6-way image classification set "split" from GitHub (mahmoudan0s/IdentificationSystem); label vocabulary: cardboard, glass, metal, paper, plastic, trash.

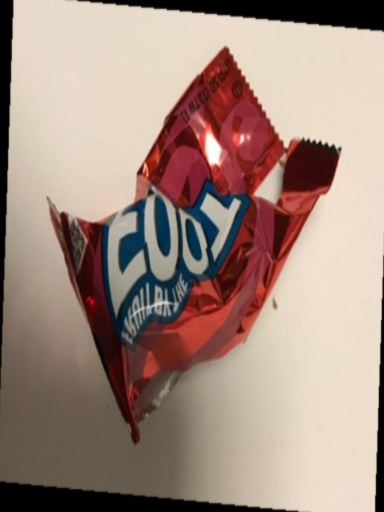
Label: trash

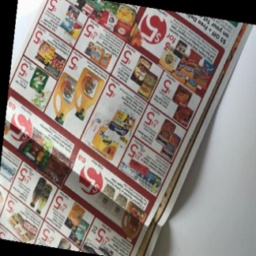
Label: paper

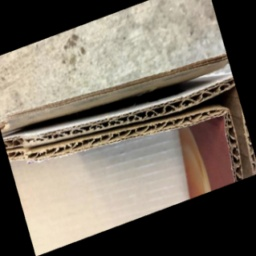
Label: cardboard

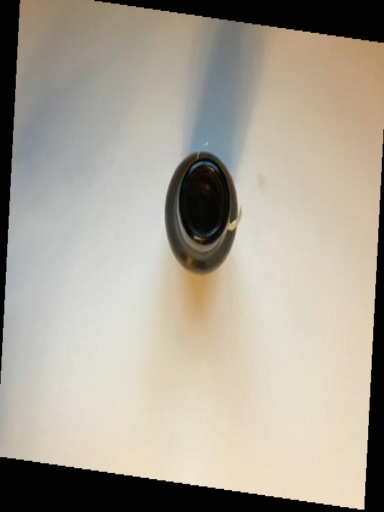
Label: glass

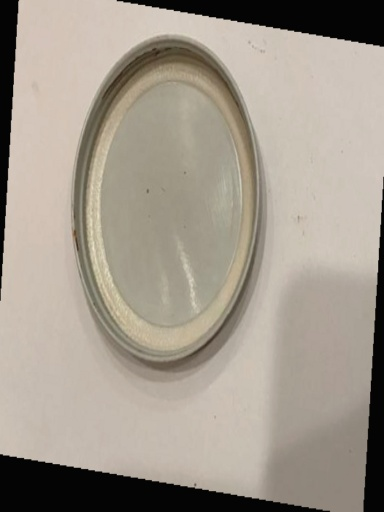
Label: metal

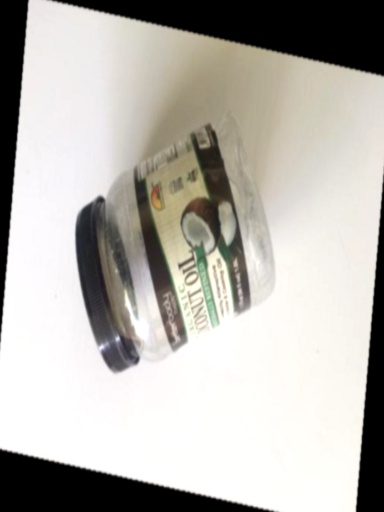
Label: plastic
